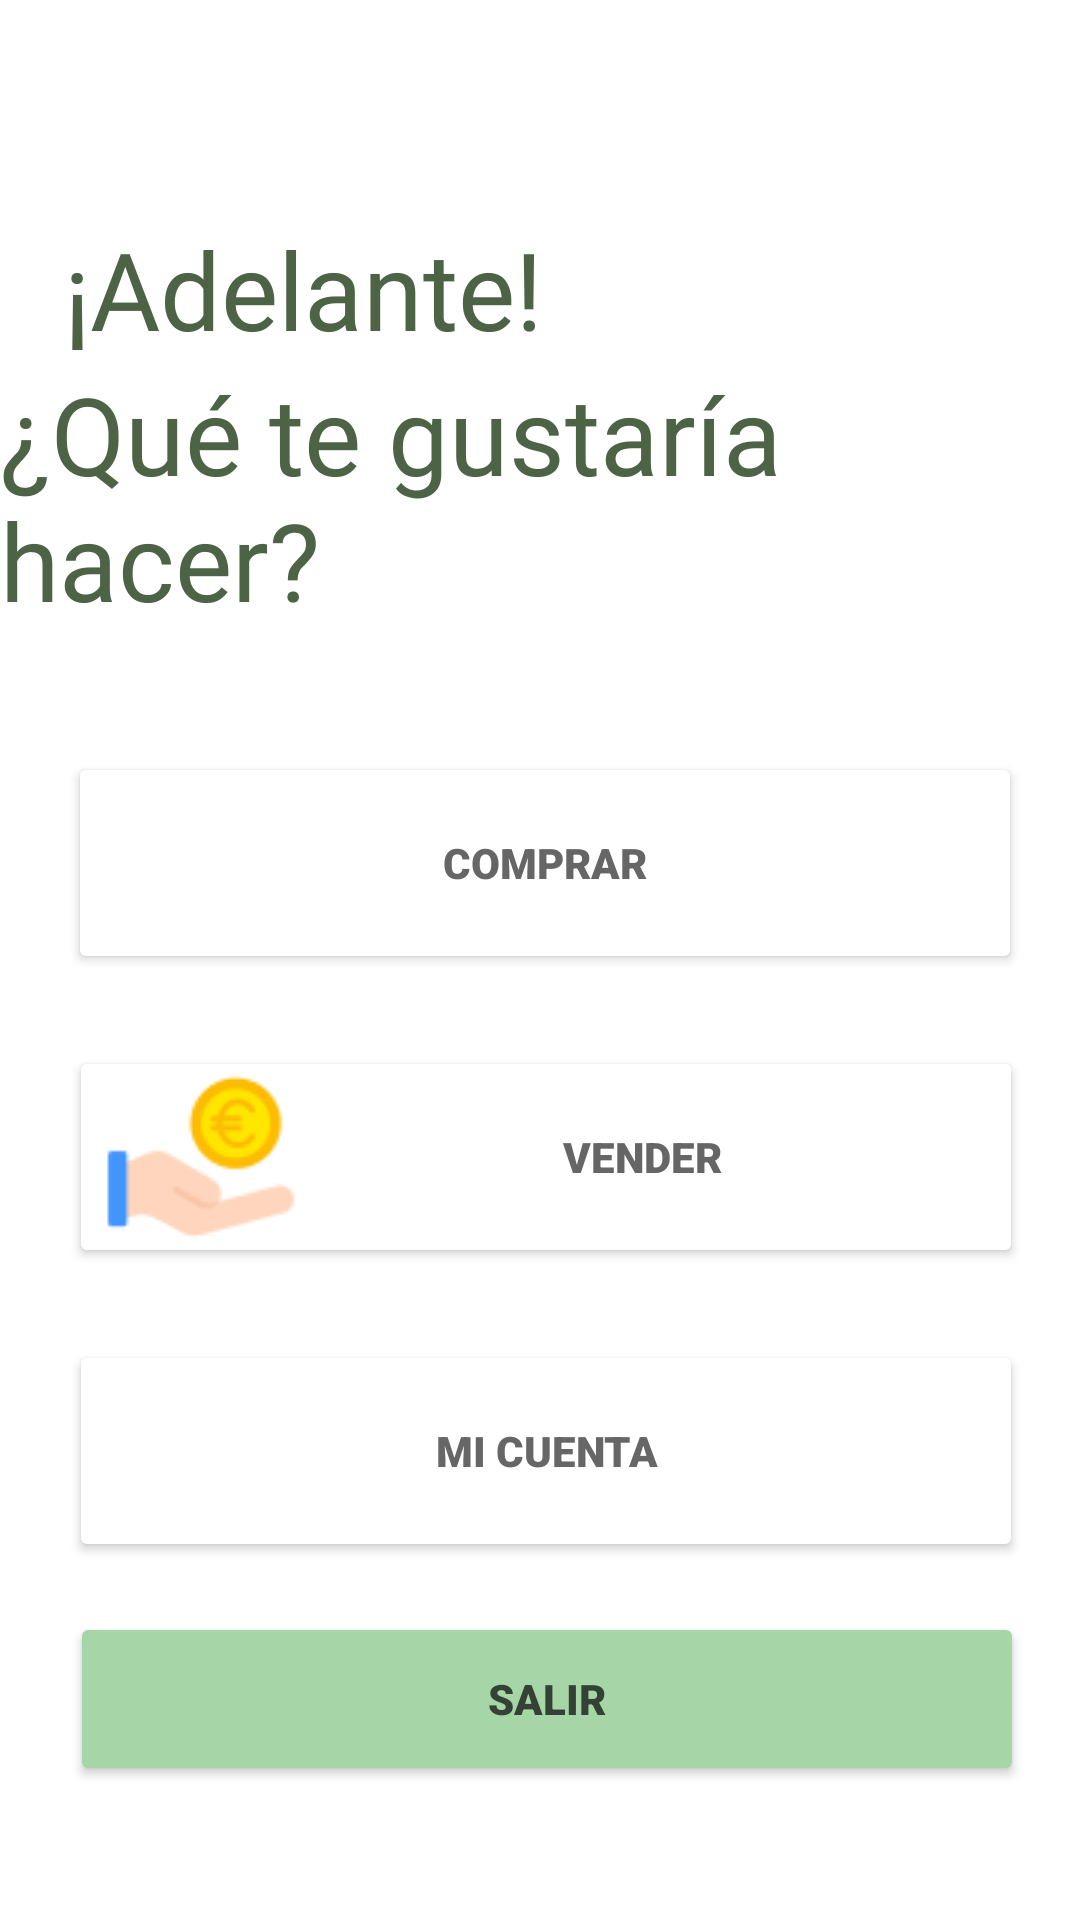

Layout XML and referenced resources for this Android screen:
<!-- AndroidManifest.xml: application theme Theme.EcoFresh -->
<!-- res/layout/activity_main.xml -->
<?xml version="1.0" encoding="utf-8"?>
<androidx.constraintlayout.widget.ConstraintLayout xmlns:android="http://schemas.android.com/apk/res/android"
    xmlns:app="http://schemas.android.com/apk/res-auto"
    xmlns:tools="http://schemas.android.com/tools"
    android:layout_width="match_parent"
    android:layout_height="match_parent"
    tools:context=".MainActivity"
    >


    <TextView
        android:id="@+id/texto_registro"
        android:layout_width="wrap_content"
        android:layout_height="wrap_content"
        android:layout_marginTop="72dp"
        android:fontFamily="@font/mangaka"
        android:text="@string/text1_main"
        android:textColor="@color/texto_registro"
        android:textSize="36sp"
        app:layout_constraintEnd_toEndOf="parent"
        app:layout_constraintHorizontal_bias="0.106"
        app:layout_constraintStart_toStartOf="parent"
        app:layout_constraintTop_toTopOf="parent" />

    <TextView
        android:id="@+id/texto_registro2"
        android:layout_width="wrap_content"
        android:layout_height="wrap_content"
        android:fontFamily="@font/mangaka"
        android:text="@string/text2_main"
        android:textColor="@color/texto_registro"
        android:textSize="36sp"
        app:layout_constraintEnd_toEndOf="parent"
        app:layout_constraintHorizontal_bias="0.279"
        app:layout_constraintStart_toStartOf="parent"
        app:layout_constraintTop_toBottomOf="@+id/texto_registro" />

    <Button
        android:id="@+id/comprar"
        android:layout_width="318dp"
        android:layout_height="74dp"
        android:layout_marginTop="40dp"
        android:backgroundTint="@color/white"
        android:drawableLeft="@drawable/cesta"
        android:fontFamily="sans-serif-black"
        android:text="@string/boton1_main"
        android:textColor="@color/gris_text_boton"
        app:cornerRadius="32sp"
        app:layout_constraintEnd_toEndOf="parent"
        app:layout_constraintHorizontal_bias="0.537"
        app:layout_constraintStart_toStartOf="parent"
        app:layout_constraintTop_toBottomOf="@+id/texto_registro2"
        app:strokeColor="@color/borde_boton"
        app:strokeWidth="1sp" />




    <Button
        android:id="@+id/vender"
        android:layout_width="318dp"
        android:layout_height="74dp"
        android:layout_marginTop="24dp"
        android:backgroundTint="@color/white"
        android:drawableLeft="@drawable/sell"
        android:fontFamily="sans-serif-black"
        android:text="@string/boton2_main"
        android:textColor="@color/gris_text_boton"
        app:cornerRadius="32sp"
        app:layout_constraintEnd_toEndOf="parent"
        app:layout_constraintHorizontal_bias="0.547"
        app:layout_constraintStart_toStartOf="parent"
        app:layout_constraintTop_toBottomOf="@+id/comprar"
        app:strokeColor="@color/borde_boton"
        app:strokeWidth="1sp" />

    <Button
        android:id="@+id/MiCuenta"
        android:layout_width="318dp"
        android:layout_height="74dp"
        android:layout_marginTop="24dp"
        android:backgroundTint="@color/white"
        android:drawableLeft="@drawable/user"
        android:fontFamily="sans-serif-black"
        android:text="@string/boton3_main"
        android:textColor="@color/gris_text_boton"
        app:cornerRadius="32sp"
        app:layout_constraintEnd_toEndOf="parent"
        app:layout_constraintHorizontal_bias="0.547"
        app:layout_constraintStart_toStartOf="parent"
        app:layout_constraintTop_toBottomOf="@+id/vender"
        app:strokeColor="@color/borde_boton"
        app:strokeWidth="1sp" />


    <Button
        android:id="@+id/salir"
        android:layout_width="318dp"
        android:layout_height="58dp"
        android:layout_marginBottom="20dp"
        android:backgroundTint="@color/verde_email_cliente"
        android:fontFamily="sans-serif-black"
        android:text="@string/boton4_main"
        android:textColor="@color/dunkel_text_boton"
        app:cornerRadius="32sp"
        app:layout_constraintBottom_toBottomOf="parent"
        app:layout_constraintEnd_toEndOf="parent"
        app:layout_constraintHorizontal_bias="0.559"
        app:layout_constraintStart_toStartOf="parent"
        app:layout_constraintTop_toBottomOf="@+id/MiCuenta"
        app:layout_constraintVertical_bias="0.406"
        app:strokeColor="@color/borde_boton" />


</androidx.constraintlayout.widget.ConstraintLayout>
<!-- resources referenced by this layout -->
<resources>
  <color name="borde_boton">#3C3A3A</color>
  <color name="dunkel_text_boton">#334234</color>
  <color name="gris_text_boton">#666666</color>
  <color name="texto_registro">#4D6346</color>
  <color name="verde_email_cliente">#A6D6A7</color>
  <color name="white">#FFFFFFFF</color>
  <!-- drawable sell: png bitmap (drawable, 2544 bytes) -->
  <string name="boton1_main">Comprar</string>
  <string name="boton2_main">Vender</string>
  <string name="boton3_main">Mi cuenta</string>
  <string name="boton4_main">salir</string>
  <string name="text1_main">¡Adelante!</string>
  <string name="text2_main">¿Qué te gustaría hacer?</string>
  <style name="Theme.EcoFresh" parent="Theme.MaterialComponents.DayNight.DarkActionBar">
          
          <item name="colorPrimary">#A6D6A7</item>
          <item name="colorPrimaryVariant">#A6D6A7</item>
          <item name="colorOnPrimary">@color/white</item>
          
          <item name="colorSecondary">@color/teal_200</item>
          <item name="colorSecondaryVariant">@color/teal_700</item>
          <item name="colorOnSecondary">@color/black</item>
          
          <item name="android:statusBarColor">?attr/colorPrimaryVariant</item>
          
      </style>
  <color name="teal_200">#FF03DAC5</color>
  <color name="teal_700">#FF018786</color>
  <color name="black">#FF000000</color>
</resources>
